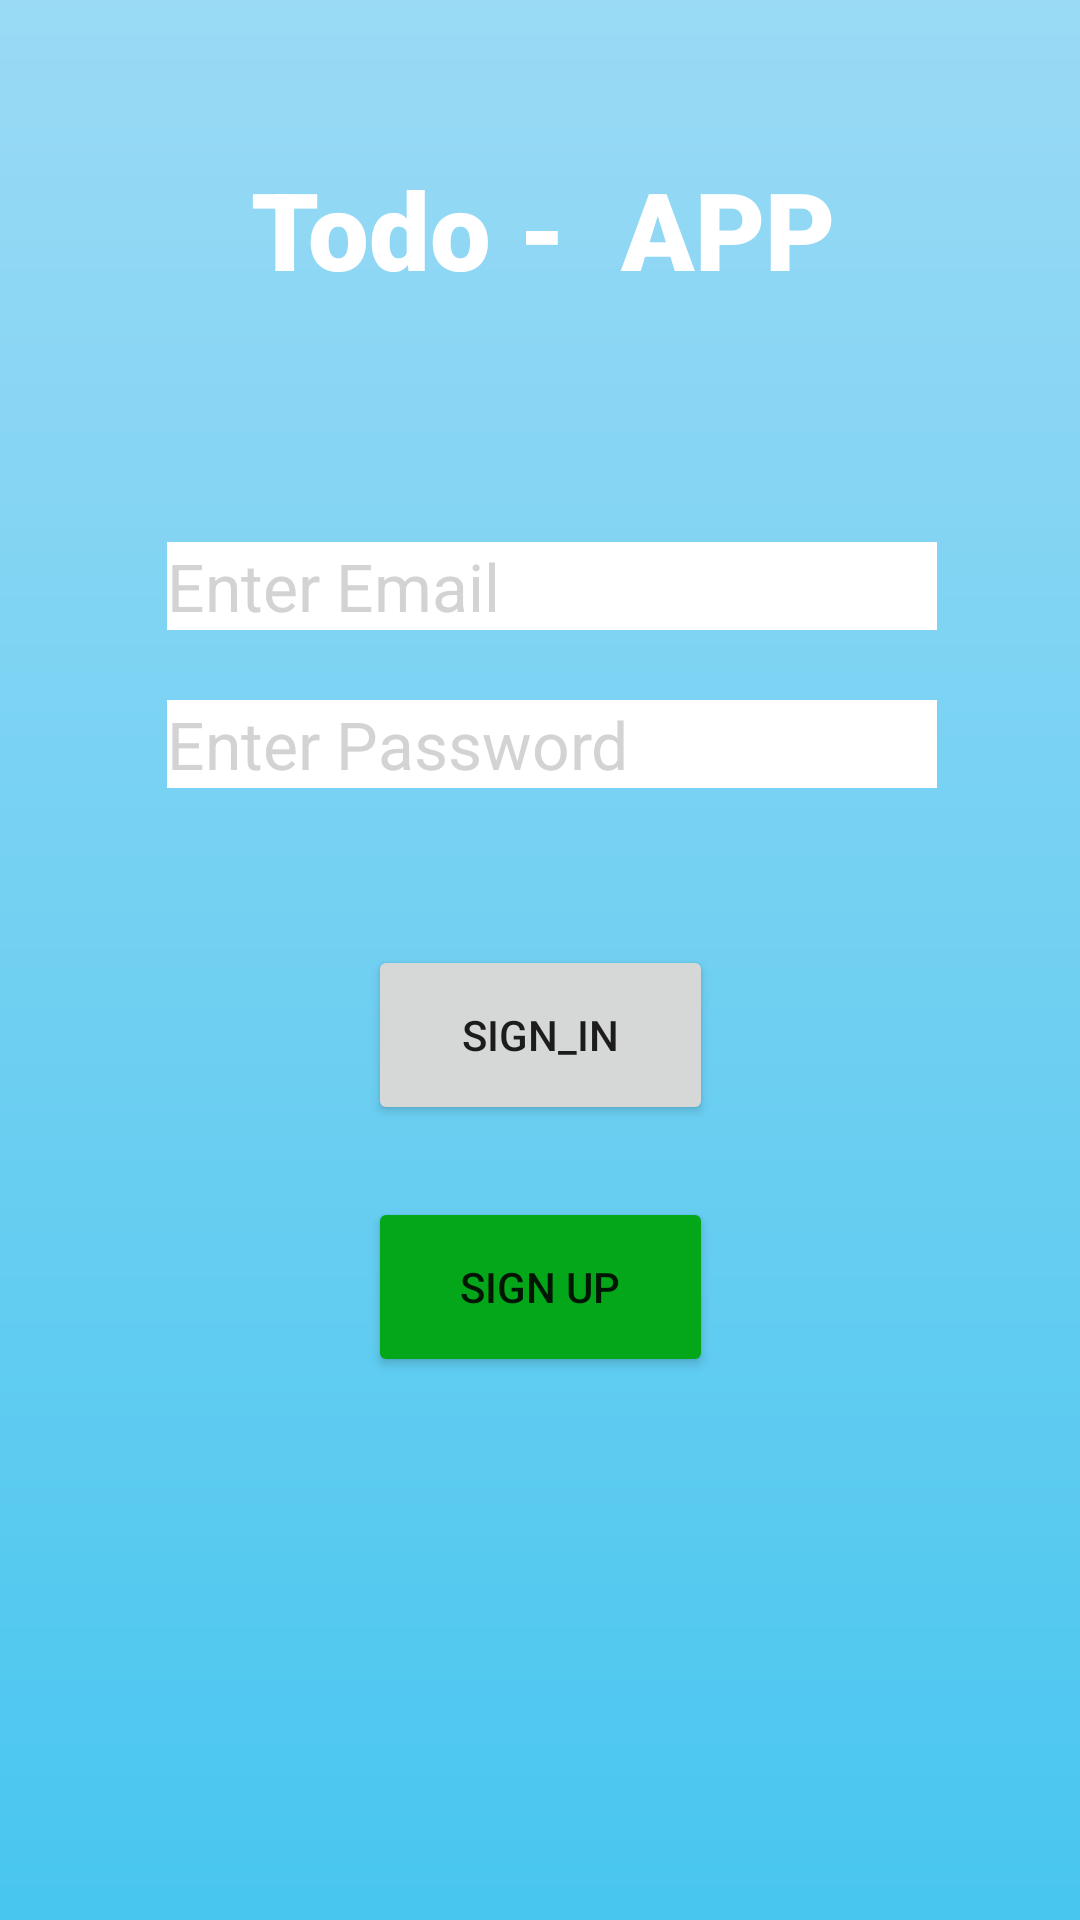

The Android layout XML behind this screen, and the referenced resources:
<!-- AndroidManifest.xml: application theme Theme.TODOapp -->
<!-- res/layout/activity_main.xml -->
<?xml version="1.0" encoding="utf-8"?>

<androidx.constraintlayout.widget.ConstraintLayout xmlns:android="http://schemas.android.com/apk/res/android"
    xmlns:app="http://schemas.android.com/apk/res-auto"
    xmlns:tools="http://schemas.android.com/tools"
    android:layout_width="match_parent"
    android:layout_height="match_parent"

    android:background="@drawable/background_gradient"
    tools:context=".MainActivity">

    <Button
        android:id="@+id/createBtn"
        android:layout_width="115dp"
        android:layout_height="60dp"
        android:text="@string/sign_up"

        app:backgroundTint="#04A71A"
        app:layout_constraintBottom_toBottomOf="parent"
        app:layout_constraintEnd_toEndOf="parent"
        app:layout_constraintStart_toStartOf="parent"
        app:layout_constraintTop_toTopOf="parent"
        app:layout_constraintVertical_bias="0.688" />

    <EditText
        android:id="@+id/email"
        android:layout_width="wrap_content"
        android:layout_height="wrap_content"
        android:background="@color/white"
        android:ems="10"
        android:hint="@string/enter_email"
        android:inputType="textEmailAddress"
        android:textColor="#000000"
        android:textColorHint="#D3D3D3"
        android:textSize="22sp"
        app:layout_constraintBottom_toBottomOf="parent"
        app:layout_constraintEnd_toEndOf="parent"
        app:layout_constraintHorizontal_bias="0.539"
        app:layout_constraintStart_toStartOf="parent"
        app:layout_constraintTop_toTopOf="parent"
        app:layout_constraintVertical_bias="0.296" />

    <EditText
        android:id="@+id/password"
        android:layout_width="wrap_content"
        android:layout_height="wrap_content"
        android:background="@color/white"
        android:ems="10"
        android:hint="@string/enter_password"
        android:inputType="textPassword"
        android:textColor="@color/black"
        android:textColorHint="#D3D3D3"
        android:textSize="22sp"
        app:layout_constraintBottom_toBottomOf="parent"
        app:layout_constraintEnd_toEndOf="parent"
        app:layout_constraintHorizontal_bias="0.539"
        app:layout_constraintStart_toStartOf="parent"
        app:layout_constraintTop_toTopOf="parent"
        app:layout_constraintVertical_bias="0.382" />

    <Button
        android:id="@+id/sign_in_btn"
        android:layout_width="115dp"
        android:layout_height="60dp"
        android:text="@string/sign_in"
        app:layout_constraintBottom_toBottomOf="parent"
        app:layout_constraintEnd_toEndOf="parent"
        app:layout_constraintStart_toStartOf="parent"
        app:layout_constraintTop_toTopOf="parent"
        app:layout_constraintVertical_bias="0.543" />

    <TextView
        android:id="@+id/header"
        android:layout_width="318dp"
        android:layout_height="60dp"
        android:fontFamily="sans-serif-black"
        android:gravity="center"
        android:text="Todo -  APP"
        android:textAllCaps="false"
        android:textColor="#FFFFFF"
        android:textSize="36sp"
        android:textStyle="bold"
        app:layout_constraintBottom_toBottomOf="parent"
        app:layout_constraintEnd_toEndOf="parent"
        app:layout_constraintHorizontal_bias="0.52"
        app:layout_constraintStart_toStartOf="parent"
        app:layout_constraintTop_toTopOf="parent"
        app:layout_constraintVertical_bias="0.08" />

    

</androidx.constraintlayout.widget.ConstraintLayout>
<!-- resources referenced by this layout -->
<resources>
  <color name="black">#99000000</color>
  <color name="white">#FFFFFFFF</color>
  <!-- drawable background_gradient (drawable) -->
  <?xml version="1.0" encoding="utf-8"?>
  
  <shape xmlns:android="http://schemas.android.com/apk/res/android" >
      <gradient
          android:type="linear"
          android:startColor="#48c6ef"
          android:endColor="#9adaf5"
          android:angle="90" />
  </shape>
  <string name="enter_email">Enter Email</string>
  <string name="enter_password">Enter Password</string>
  <string name="sign_in">sign_in</string>
  <string name="sign_up">Sign Up</string>
  <style name="Theme.TODOapp" parent="Theme.MaterialComponents.DayNight.DarkActionBar">
          
          <item name="colorPrimary">@color/purple_500</item>
          <item name="colorPrimaryVariant">@color/purple_700</item>
          <item name="colorOnPrimary">@color/white</item>
          
          <item name="colorSecondary">@color/teal_200</item>
          <item name="colorSecondaryVariant">@color/teal_700</item>
          <item name="colorOnSecondary">@color/black</item>
          
          <item name="android:statusBarColor" tools:targetApi="l">?attr/colorPrimaryVariant</item>
          
      </style>
  <color name="purple_500">#FF6200EE</color>
  <color name="purple_700">#FF3700B3</color>
  <color name="teal_200">#FF03DAC5</color>
  <color name="teal_700">#FF018786</color>
</resources>
